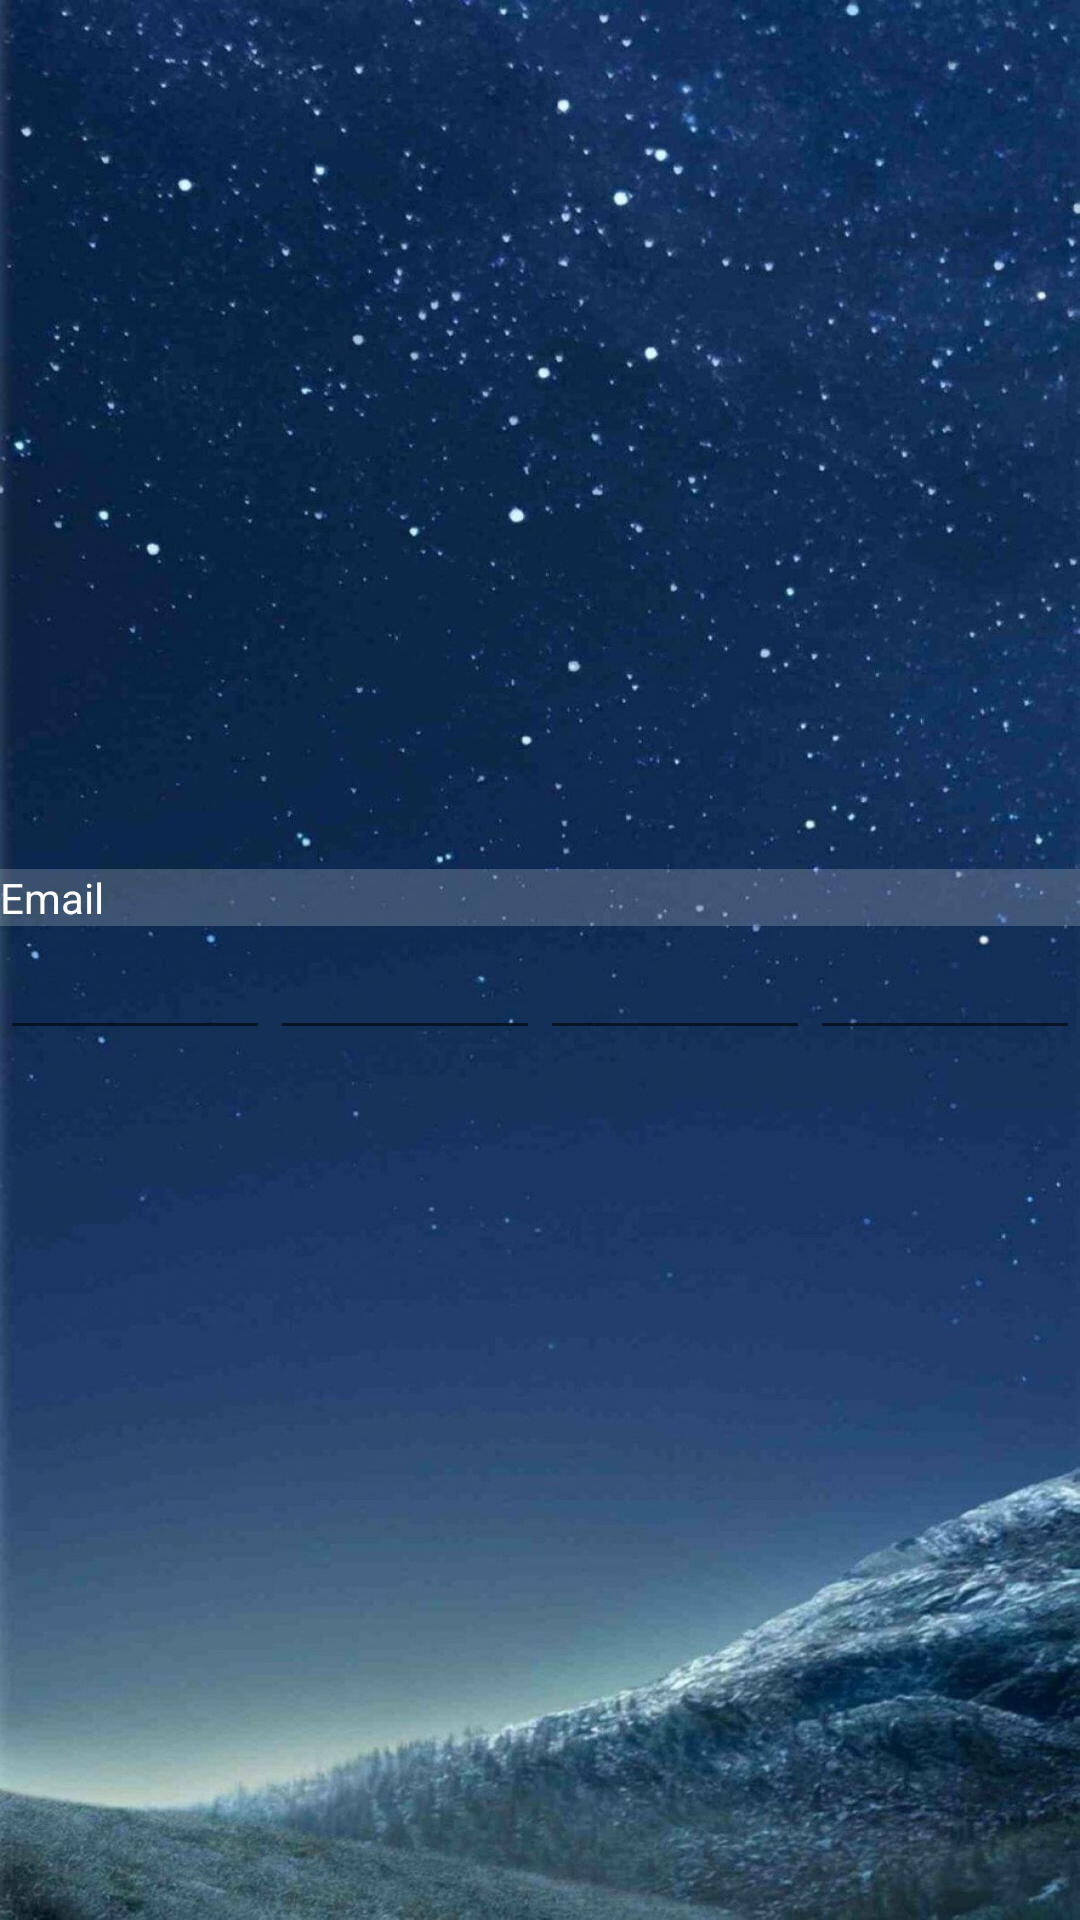

The Android layout XML behind this screen, and the referenced resources:
<!-- AndroidManifest.xml: application theme Theme.MyExample -->
<!-- res/layout/activity_otpactivity.xml -->
<?xml version="1.0" encoding="utf-8"?>
<LinearLayout xmlns:android="http://schemas.android.com/apk/res/android"
    xmlns:app="http://schemas.android.com/apk/res-auto"
    xmlns:tools="http://schemas.android.com/tools"
    android:layout_width="match_parent"
    android:layout_height="match_parent"
    android:background="@drawable/background"
    android:orientation="vertical"
    android:gravity="center"
    tools:context=".OTPActivity">

    <TextView
        android:layout_width="match_parent"
        android:layout_height="wrap_content"
        android:textColor="@color/white"
        android:textColorHint="@color/white"
        android:background="#30ffffff"
        android:id="@+id/etEnterEmail"
        android:textSize="@dimen/margin_20dp"
        android:layout_marginBottom="@dimen/margin_20dp"
        android:hint="Email" />

    <LinearLayout
        android:layout_width="match_parent"
        android:layout_height="wrap_content"
        android:orientation="horizontal">

        <EditText
            android:layout_weight="1"
            android:layout_width="match_parent"
            android:layout_height="wrap_content"/>

        <EditText
            android:layout_weight="1"
            android:layout_width="match_parent"
            android:layout_height="wrap_content"/>

        <EditText
            android:layout_weight="1"
            android:layout_width="match_parent"
            android:layout_height="wrap_content"/>

        <EditText
            android:layout_weight="1"
            android:layout_width="match_parent"
            android:layout_height="wrap_content"/>

    </LinearLayout>





</LinearLayout>
<!-- resources referenced by this layout -->
<resources>
  <!-- drawable background: jpg bitmap (drawable-v24, 138630 bytes) -->
  <style name="Theme.MyExample" parent="Theme.AppCompat.Light.DarkActionBar">
          
          <item name="colorPrimary">@color/purple_500</item>
          <item name="colorPrimaryDark">@color/purple_700</item>
          <item name="colorAccent">@color/white</item>
          
      </style>
  <!-- not gathered from this repository: default colours our renderer supplied (Android Studio template values) -->
  <color name="purple_500">#FF6200EE</color>
  <color name="purple_700">#FF3700B3</color>
  <color name="white">#FFFFFFFF</color>
</resources>
